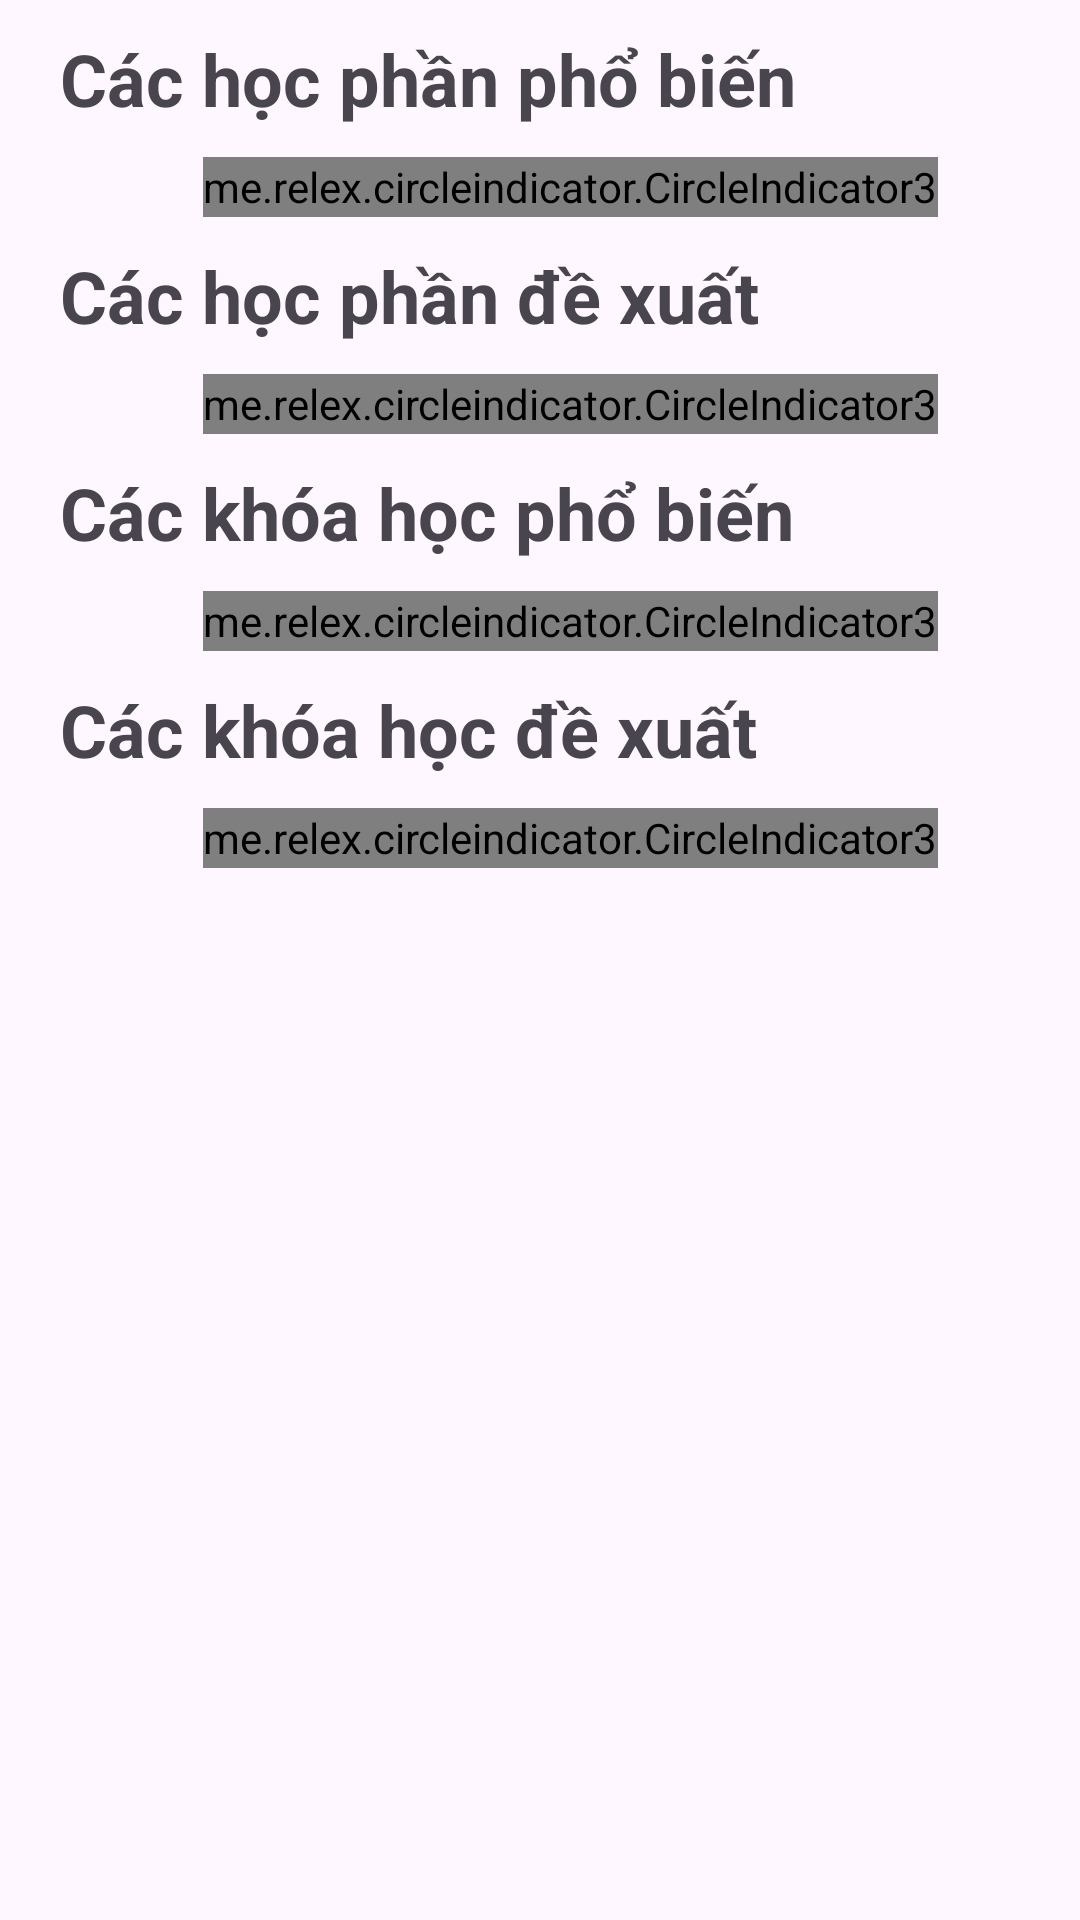

This screen was rendered from an Android layout file. Write that file and the resources it references.
<!-- AndroidManifest.xml: application theme Theme.FlashCardMobile -->
<!-- res/layout/fragment_home.xml -->
<?xml version="1.0" encoding="utf-8"?>
<FrameLayout xmlns:android="http://schemas.android.com/apk/res/android"
    xmlns:tools="http://schemas.android.com/tools"
    android:layout_width="match_parent"
    android:layout_height="match_parent"
    xmlns:app="http://schemas.android.com/apk/res-auto"
    tools:context=".fragments.HomeFragment">

    <ScrollView
        android:layout_width="match_parent"
        android:layout_height="match_parent">
        <LinearLayout
            android:layout_width="match_parent"
            android:layout_height="wrap_content"
            android:orientation="vertical"
            android:paddingStart="20dp">
            
            <TextView
                android:layout_width="match_parent"
                android:layout_height="wrap_content"
                android:text="Các học phần phổ biến"
                android:textSize="24sp"
                android:textStyle="bold"
                android:layout_marginVertical="10dp" />
            <androidx.constraintlayout.widget.ConstraintLayout
                android:layout_width="match_parent"
                android:layout_height="wrap_content">
                <androidx.viewpager2.widget.ViewPager2
                    android:id="@+id/view_pager_cardset"
                    android:layout_width="match_parent"
                    android:layout_height="wrap_content"
                    android:paddingEnd="150dp"
                    app:layout_constraintTop_toTopOf="parent"/>
                <me.relex.circleindicator.CircleIndicator3
                    android:id="@+id/circle_indicator_carset"
                    android:layout_width="wrap_content"
                    android:layout_height="20dp"
                    app:ci_drawable="@drawable/bg_indicator"
                    app:layout_constraintTop_toBottomOf="@+id/view_pager_cardset"
                    app:layout_constraintLeft_toLeftOf="parent"
                    app:layout_constraintRight_toRightOf="parent"/>
            </androidx.constraintlayout.widget.ConstraintLayout>

            
            <TextView
                android:layout_width="match_parent"
                android:layout_height="wrap_content"
                android:text="Các học phần đề xuất"
                android:textSize="24sp"
                android:textStyle="bold"
                android:layout_marginVertical="10dp"/>
            <androidx.constraintlayout.widget.ConstraintLayout
                android:layout_width="match_parent"
                android:layout_height="wrap_content">
                <androidx.viewpager2.widget.ViewPager2
                    android:id="@+id/view_pager_recommended_cardset"
                    android:layout_width="match_parent"
                    android:layout_height="wrap_content"
                    android:paddingEnd="150dp"
                    app:layout_constraintTop_toTopOf="parent"/>
                <me.relex.circleindicator.CircleIndicator3
                    android:id="@+id/circle_indicator_recommended_cardset"
                    android:layout_width="wrap_content"
                    android:layout_height="20dp"
                    app:ci_drawable="@drawable/bg_indicator"
                    app:layout_constraintTop_toBottomOf="@+id/view_pager_recommended_cardset"
                    app:layout_constraintLeft_toLeftOf="parent"
                    app:layout_constraintRight_toRightOf="parent"/>
            </androidx.constraintlayout.widget.ConstraintLayout>
            
            <TextView
                android:layout_width="match_parent"
                android:layout_height="wrap_content"
                android:text="Các khóa học phổ biến"
                android:textSize="24sp"
                android:textStyle="bold"
                android:layout_marginVertical="10dp"/>
            <androidx.constraintlayout.widget.ConstraintLayout
                android:layout_width="match_parent"
                android:layout_height="wrap_content">
                <androidx.viewpager2.widget.ViewPager2
                    android:id="@+id/view_pager_course"
                    android:layout_width="match_parent"
                    android:layout_height="wrap_content"
                    android:paddingEnd="150dp"
                    app:layout_constraintTop_toTopOf="parent"/>
                <me.relex.circleindicator.CircleIndicator3
                    android:id="@+id/circle_indicator_course"
                    android:layout_width="wrap_content"
                    android:layout_height="20dp"
                    app:ci_drawable="@drawable/bg_indicator"
                    app:layout_constraintTop_toBottomOf="@+id/view_pager_course"
                    app:layout_constraintLeft_toLeftOf="parent"
                    app:layout_constraintRight_toRightOf="parent"/>
            </androidx.constraintlayout.widget.ConstraintLayout>
            
            <TextView
                android:layout_width="match_parent"
                android:layout_height="wrap_content"
                android:text="Các khóa học đề xuất"
                android:textSize="24sp"
                android:textStyle="bold"
                android:layout_marginVertical="10dp"/>
            <androidx.constraintlayout.widget.ConstraintLayout
                android:layout_width="match_parent"
                android:layout_height="wrap_content">
                <androidx.viewpager2.widget.ViewPager2
                    android:id="@+id/view_pager_recommended_course"
                    android:layout_width="match_parent"
                    android:layout_height="wrap_content"
                    android:paddingEnd="150dp"
                    app:layout_constraintTop_toTopOf="parent"/>
                <me.relex.circleindicator.CircleIndicator3
                    android:id="@+id/circle_indicator_recommended_course"
                    android:layout_width="wrap_content"
                    android:layout_height="20dp"
                    app:ci_drawable="@drawable/bg_indicator"
                    app:layout_constraintTop_toBottomOf="@+id/view_pager_recommended_course"
                    app:layout_constraintLeft_toLeftOf="parent"
                    app:layout_constraintRight_toRightOf="parent"/>
            </androidx.constraintlayout.widget.ConstraintLayout>
        </LinearLayout>

    </ScrollView>
    




</FrameLayout>
<!-- resources referenced by this layout -->
<resources>
  <!-- drawable bg_indicator (drawable) -->
  <?xml version="1.0" encoding="utf-8"?>
  <shape xmlns:android="http://schemas.android.com/apk/res/android" android:shape="oval">
      <size android:width="24dp" android:height="24dp"/>
      <solid android:color="@color/cblue"/>
  </shape>
  <style name="Theme.FlashCardMobile" parent="Base.Theme.FlashCardMobile" />
  <color name="cblue">#2196f3</color>
  <style name="Base.Theme.FlashCardMobile" parent="Theme.Material3.DayNight.NoActionBar">
          
          
      </style>
</resources>
